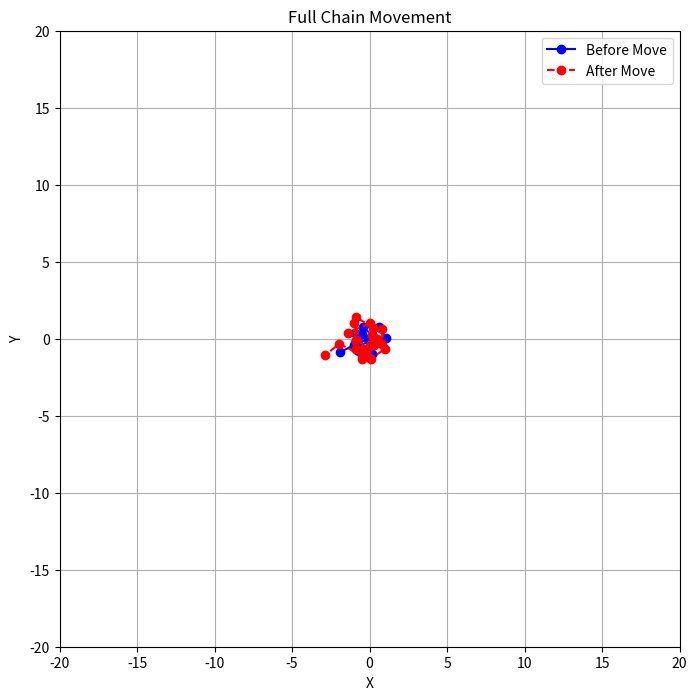

Write Python code to recreate this figure.
import numpy as np
import matplotlib.pyplot as plt

world = 20

def initialize_chain(N, starting_position):
    """
    Initialize a chain of residues with random positions around the starting point.
    """
    positionsX = [starting_position[0]]
    positionsY = [starting_position[1]]
    for _ in range(N - 1):
        angle = np.random.uniform(0, 2 * np.pi)
        x = positionsX[-1] + np.cos(angle)
        y = positionsY[-1] + np.sin(angle)
        positionsX.append(x)
        positionsY.append(y)
    return positionsX, positionsY

def move(i, positionsX, positionsY):
    """
    Moves the residue at index i randomly while respecting distance constraints
    and ensuring the residue stays within world boundaries.
    """
    N = len(positionsX)
    new_positionsX = positionsX.copy()
    new_positionsY = positionsY.copy()

    if i == 0:  # First residue
        angle = np.random.uniform(0, 2 * np.pi)
        x_new = positionsX[i] + np.cos(angle)
        y_new = positionsY[i] + np.sin(angle)
    elif i == N - 1:  # Last residue
        angle = np.random.uniform(0, 2 * np.pi)
        x_new = positionsX[i] + np.cos(angle)
        y_new = positionsY[i] + np.sin(angle)
    else:  # Intermediate residues
        x_prev, y_prev = positionsX[i - 1], positionsY[i - 1]
        x_next, y_next = positionsX[i + 1], positionsY[i + 1]

        x_mid = (x_prev + x_next) / 2
        y_mid = (y_prev + y_next) / 2

        angle = np.random.uniform(0, 2 * np.pi)
        x_new = x_mid + np.cos(angle)
        y_new = y_mid + np.sin(angle)

    if -world <= x_new <= world and -world <= y_new <= world:
        new_positionsX[i] = x_new
        new_positionsY[i] = y_new

    return new_positionsX, new_positionsY

def move_chain(positionsX, positionsY):
    """
    Moves each residue in the chain once.
    """
    for i in range(len(positionsX)):
        positionsX, positionsY = move(i, positionsX, positionsY)
    return positionsX, positionsY

N = 20  # Number of residues
starting_position = [0, 0]
positionsX, positionsY = initialize_chain(N, starting_position)

new_positionsX, new_positionsY = move_chain(positionsX, positionsY)

plt.figure(figsize=(8, 8))
plt.xlim(-world, world)
plt.ylim(-world, world)
plt.plot(positionsX, positionsY, 'o-', label="Before Move", color="blue")
plt.plot(new_positionsX, new_positionsY, 'o--', label="After Move", color="red")
plt.legend()
plt.xlabel("X")
plt.ylabel("Y")
plt.title("Full Chain Movement")
plt.grid(True)
plt.show()
